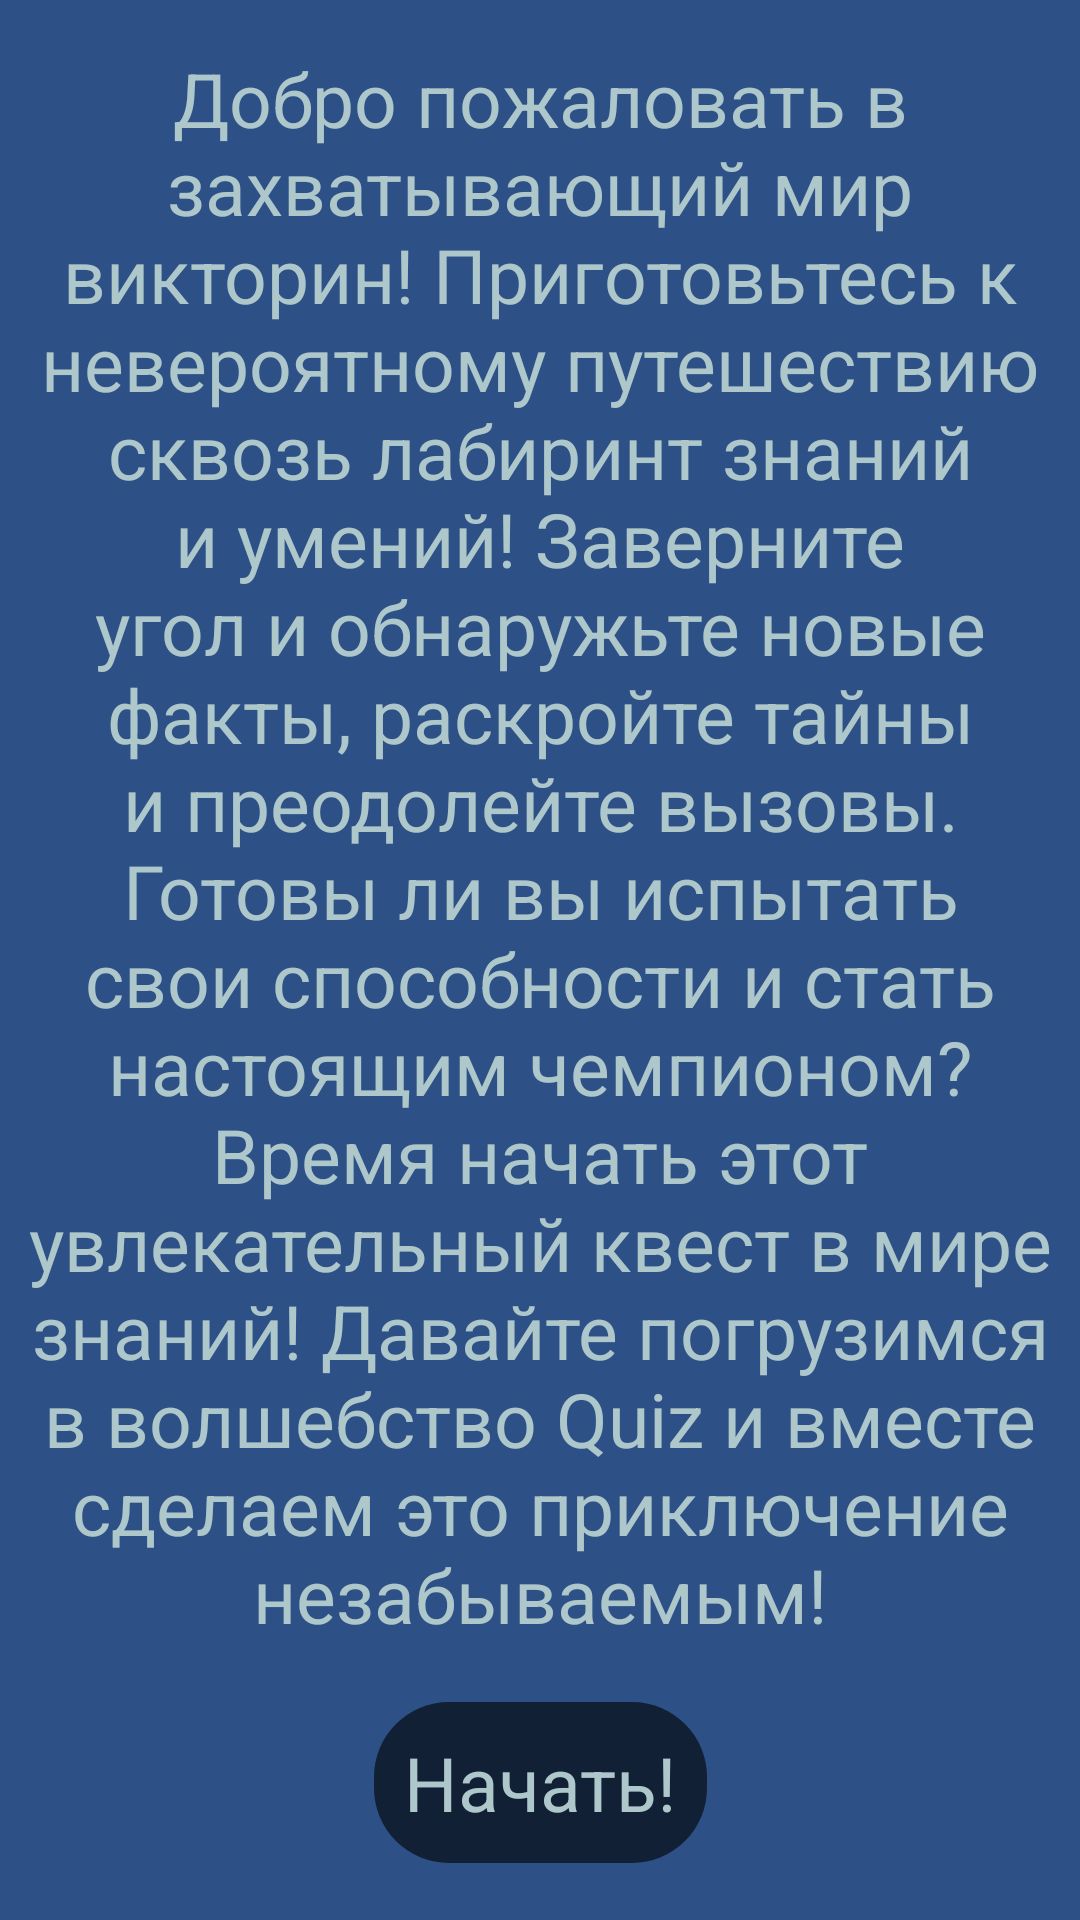

Produce the Android XML layout that renders to this screen, including the resource entries it uses.
<!-- AndroidManifest.xml: application theme Theme.QuizMaster -->
<!-- res/layout/fragment_welcome_screen.xml -->
<?xml version="1.0" encoding="utf-8"?>
<androidx.constraintlayout.widget.ConstraintLayout
    xmlns:android="http://schemas.android.com/apk/res/android"
    xmlns:tools="http://schemas.android.com/tools"
    xmlns:app="http://schemas.android.com/apk/res-auto"
    android:layout_width="match_parent"
    android:layout_height="match_parent"
    tools:context=".ui.main.WelcomeScreenFragment">

    <TextView
        android:id="@+id/welcome_text"
        android:layout_width="match_parent"
        android:layout_height="wrap_content"
        app:layout_constraintTop_toTopOf="parent"
        app:layout_constraintStart_toStartOf="parent"
        app:layout_constraintEnd_toEndOf="parent"
        android:layout_marginTop="16dp"
        android:textAlignment="center"
        android:text="@string/welcome_text" />

    <androidx.appcompat.widget.AppCompatButton
        android:id="@+id/start_button"
        android:focusable="true"
        android:clickable="true"
        app:layout_constraintStart_toStartOf="parent"
        app:layout_constraintEnd_toEndOf="parent"
        app:layout_constraintTop_toBottomOf="@+id/welcome_text"
        app:layout_constraintBottom_toBottomOf="parent"
        android:padding="10dp"
        android:layout_width="wrap_content"
        android:layout_height="wrap_content"
        android:text="@string/start"
        android:background="@drawable/custom_ripple_effect"/>

</androidx.constraintlayout.widget.ConstraintLayout>
<!-- resources referenced by this layout -->
<resources>
  <!-- drawable custom_ripple_effect (drawable) -->
  <?xml version="1.0" encoding="utf-8"?>
  <ripple xmlns:android="http://schemas.android.com/apk/res/android"
      android:color="@color/teal_200">
      <item>
          <shape android:shape="rectangle">
              <solid android:color="?attr/buttonStyle"/>
              <corners android:radius="25dp"/>
          </shape>
      </item>
  </ripple>
  <string name="start">Начать!</string>
  <string name="welcome_text">Добро пожаловать в захватывающий мир викторин! Приготовьтесь к невероятному
          путешествию сквозь лабиринт знаний и умений! Заверните угол и обнаружьте новые факты,
          раскройте тайны и преодолейте вызовы. Готовы ли вы испытать свои способности и стать
          настоящим чемпионом? Время начать этот увлекательный квест в мире знаний! Давайте
          погрузимся в волшебство Quiz и вместе сделаем это приключение незабываемым!</string>
  <style name="Theme.QuizMaster" parent="Base.Theme.QuizMaster" />
  <color name="teal_200">#FF03DAC5</color>
  <style name="Base.Theme.QuizMaster" parent="Theme.Material3.DayNight.NoActionBar">
          <item name="colorPrimary">@color/blue</item>
          <item name="buttonStyle">@color/background_color_buttons</item>
  
          <item name="android:background">@color/blue</item>
          <item name="android:textColor">@color/light_blue</item>
          <item name="android:textSize">25sp</item>
          <item name="fontFamily">@font/opensans_medium</item>
  
          <item name="android:statusBarColor">?attr/colorPrimary</item>
          <item name="android:windowLightStatusBar">true</item>
  
          <item name="android:navigationBarColor">?attr/colorPrimary</item>
      </style>
  <color name="blue">#2D5086</color>
  <color name="background_color_buttons">#122036</color>
  <color name="light_blue">#ADC7CB</color>
</resources>
